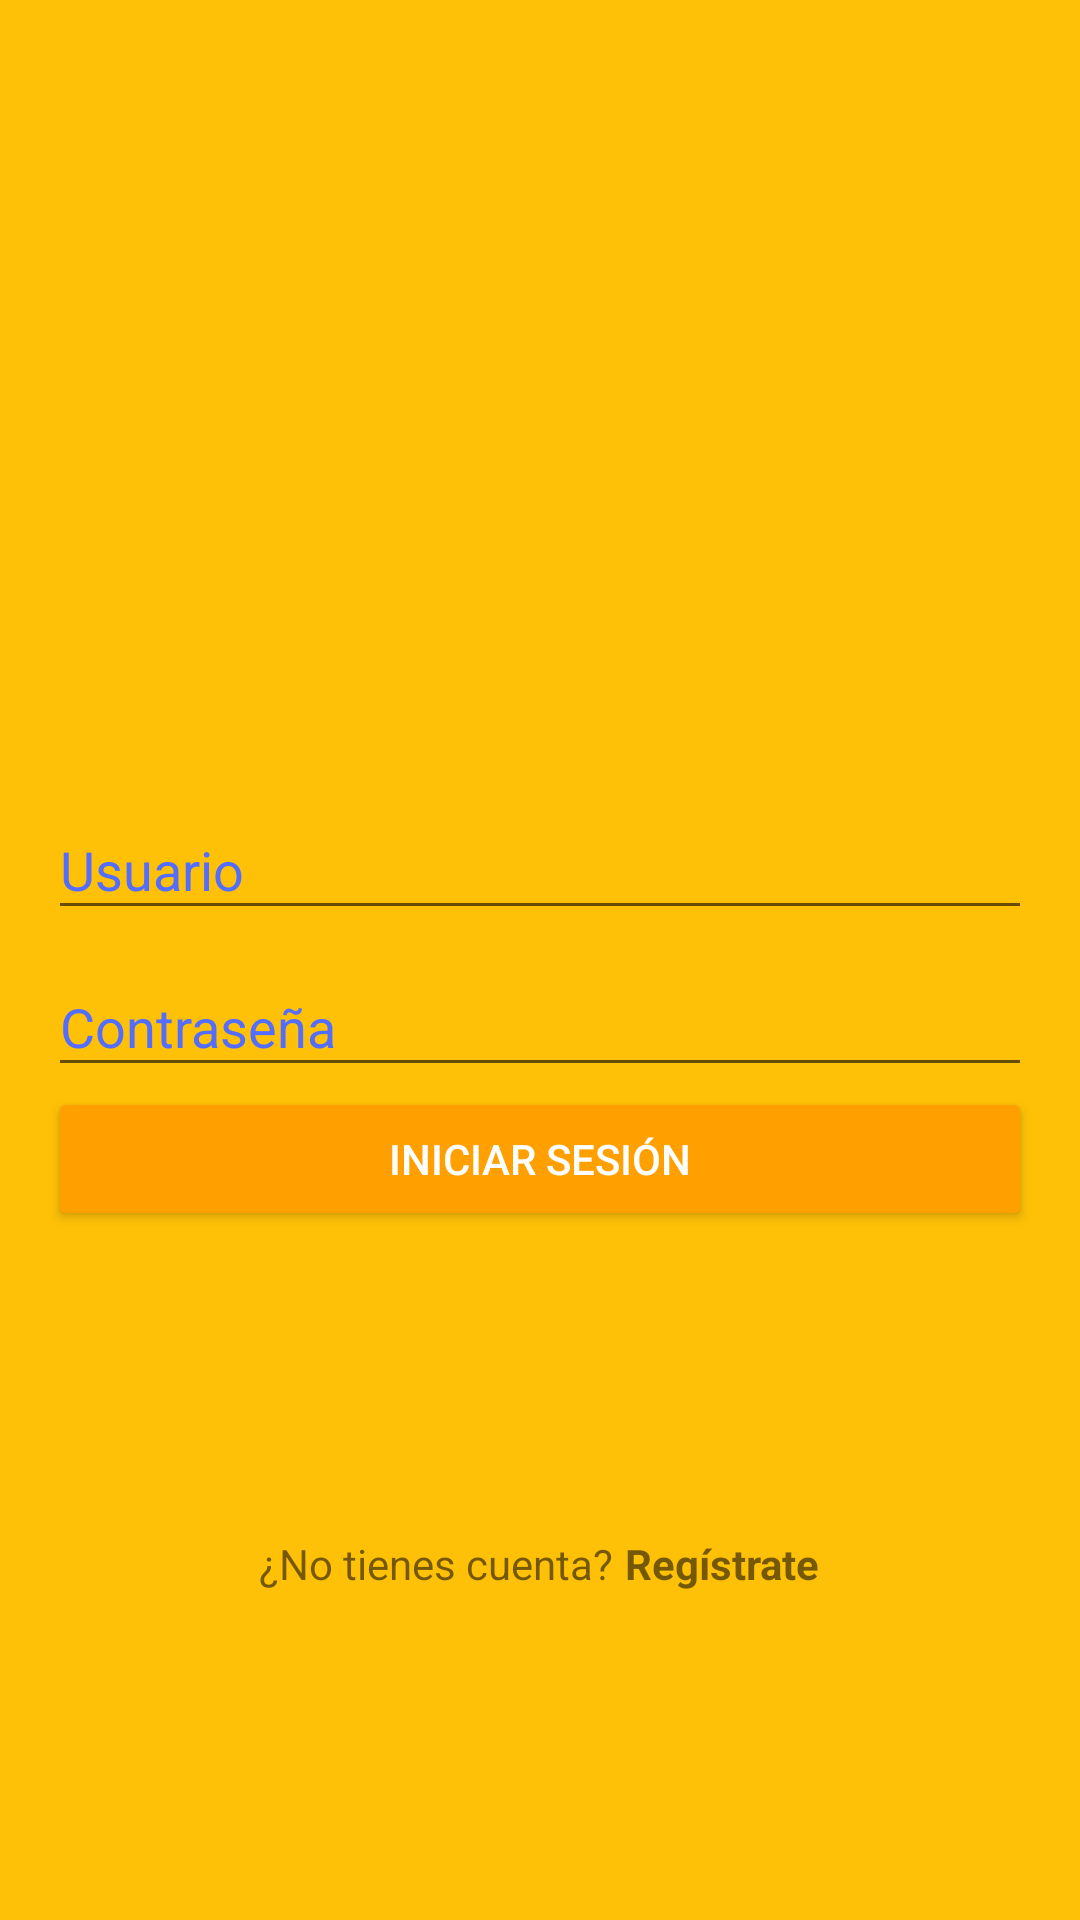

Here is an Android app screen rendered from its layout file. Give the layout XML and the strings, colors and styles it references.
<!-- AndroidManifest.xml: application theme PlatzigramTheme -->
<!-- res/layout/activity_login.xml -->
<?xml version="1.0" encoding="utf-8"?>
<android.support.design.widget.CoordinatorLayout xmlns:android="http://schemas.android.com/apk/res/android"
    xmlns:tools="http://schemas.android.com/tools"
    android:layout_width="match_parent"
    android:layout_height="match_parent"
    tools:context=".LoginActivity"
    android:background="@color/colorPrimary"
    android:paddingHorizontal="@dimen/activity_horizontal_margin"
    android:paddingVertical="@dimen/activity_vertical_margin"
    android:orientation="vertical">

    <LinearLayout
        android:layout_width="match_parent"
        android:layout_height="match_parent"
        android:orientation="vertical"
        android:weightSum="1">
        <RelativeLayout
            android:layout_width="match_parent"
            android:layout_height="match_parent"
            android:layout_weight="0.6">
            <ImageView
                android:layout_width="wrap_content"
                android:layout_height="wrap_content"
                android:layout_centerInParent="true"
                android:background="@drawable/platzigram"/>
        </RelativeLayout>
        <ScrollView
            android:layout_width="match_parent"
            android:layout_height="match_parent"
            android:layout_weight="0.4"
            android:fillViewport="true">
            <LinearLayout
                android:layout_width="match_parent"
                android:layout_height="match_parent"
                android:orientation="vertical">
                <android.support.design.widget.TextInputLayout
                    android:layout_width="match_parent"
                    android:layout_height="wrap_content"
                    style="@style/primaryEditText">

                    <android.support.design.widget.TextInputEditText
                        android:id="@+id/login_username"
                        android:layout_width="match_parent"
                        android:layout_height="wrap_content"
                        android:hint="@string/username"/>
                </android.support.design.widget.TextInputLayout>

                <android.support.design.widget.TextInputLayout
                    android:layout_width="match_parent"
                    android:layout_height="wrap_content"
                    style="@style/primaryEditText">

                    <android.support.design.widget.TextInputEditText
                        android:id="@+id/login_password"
                        android:layout_width="match_parent"
                        android:layout_height="wrap_content"
                        android:hint="@string/password"
                        android:inputType="textPassword"/>
                </android.support.design.widget.TextInputLayout>
                <Button
                    android:id="@+id/login_button"
                    android:layout_width="match_parent"
                    android:layout_height="wrap_content"
                    android:text="@string/login"
                    android:theme="@style/RaisedButtonDark"
                    android:onClick="login"/>
                <RelativeLayout
                    android:layout_width="match_parent"
                    android:layout_height="match_parent"
                    android:gravity="center">
                    <TextView
                        android:id="@+id/login_not_registered"
                        android:layout_width="wrap_content"
                        android:layout_height="wrap_content"
                        android:text="@string/not_registered_question"/>
                    <TextView
                        android:id="@+id/login_signup_cta"
                        android:layout_width="wrap_content"
                        android:layout_height="wrap_content"
                        android:textStyle="bold"
                        android:layout_toRightOf="@id/login_not_registered"
                        android:paddingLeft="@dimen/text_separation"
                        android:text="@string/sign_up"
                        android:onClick="goSignUp"/>
                </RelativeLayout>

            </LinearLayout>
        </ScrollView>

    </LinearLayout>

</android.support.design.widget.CoordinatorLayout>
<!-- resources referenced by this layout -->
<resources>
  <color name="colorPrimary">#FFC107</color>
  <dimen name="activity_horizontal_margin">16dp</dimen>
  <dimen name="activity_vertical_margin">8dp</dimen>
  <dimen name="text_separation">4dp</dimen>
  <string name="login">Iniciar sesión</string>
  <string name="not_registered_question">¿No tienes cuenta?</string>
  <string name="password">Contraseña</string>
  <string name="sign_up">Regístrate</string>
  <string name="username">Usuario</string>
  <style name="RaisedButtonDark" parent="Theme.AppCompat.Light">
          <item name="colorButtonNormal">@color/colorPrimaryDark</item>
          <item name="colorControlHighlight">@color/colorPrimary</item>
          <item name="android:textColor">@android:color/white</item>
      </style>
  <style name="primaryEditText" parent="TextAppearance.AppCompat">
          <item name="android:textColorHint">@color/colorAccent</item>
          <item name="colorControlNormal">@color/colorAccent</item>
          <item name="colorControlActivated">@color/colorAccent</item>
      </style>
  <style name="PlatzigramTheme" parent="Theme.AppCompat.Light.NoActionBar">
          
          <item name="colorPrimary">@color/colorPrimary</item>
          <item name="colorPrimaryDark">@color/colorPrimaryDark</item>
          <item name="colorAccent">@color/colorAccent</item>
      </style>
  <color name="colorPrimaryDark">#FFA000</color>
  <color name="colorAccent">#536DFE</color>
</resources>
